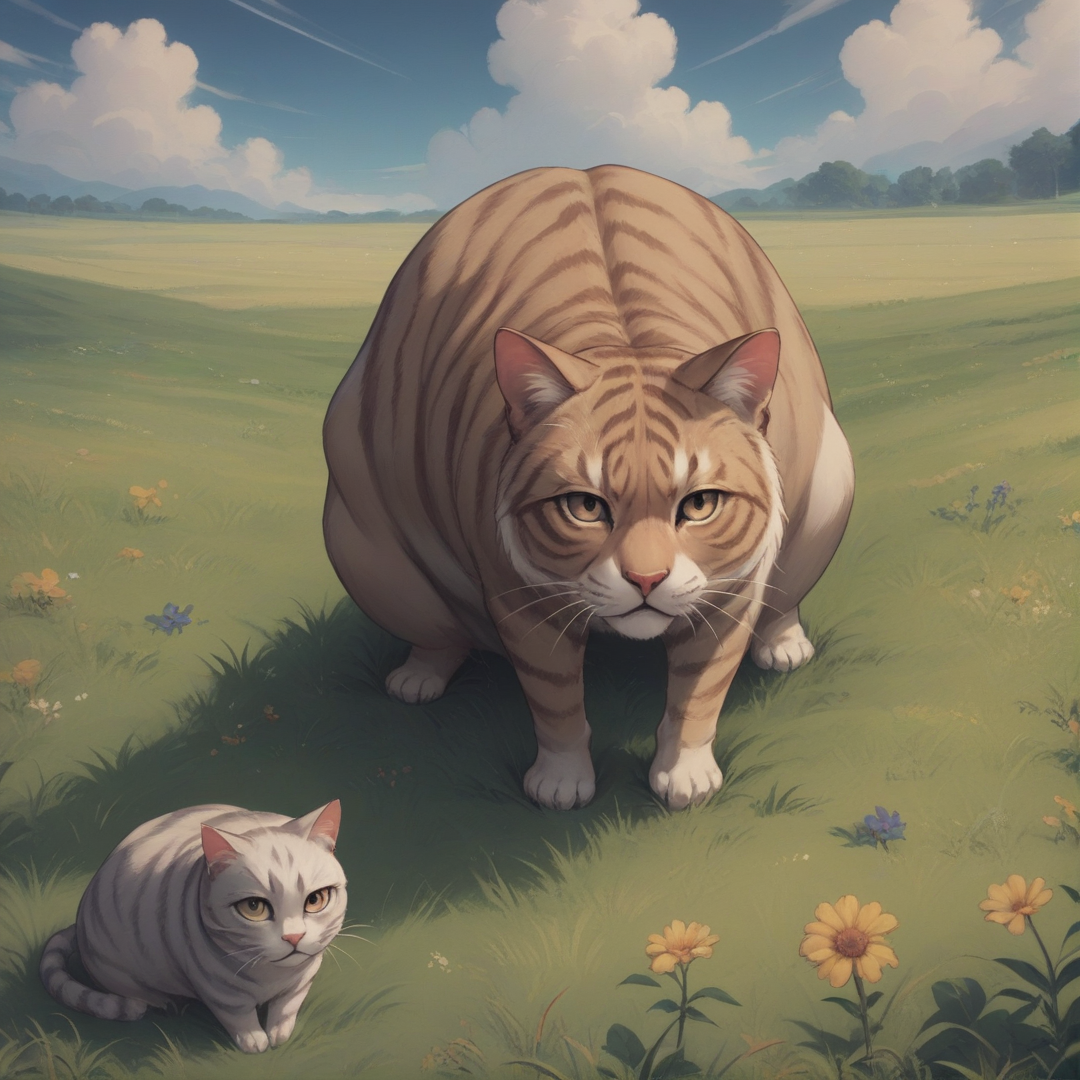
Generation parameters embedded in this image by AUTOMATIC1111 Stable Diffusion web UI or a fork of it (Forge, ...) (PNG 'parameters' text chunk):
score_9, score_8_up, score_7_up, BREAK
a cat, a rainbow, a grassy field, anime
Negative prompt: 1girl, a girl, a boy, a human, two tails,
Steps: 25, Sampler: Euler a, CFG scale: 4, Seed: 513947609, Size: 1080x1080, Model hash: 529c72f6c3, Model: mfcgPDXL_v10, Version: v1.8.0